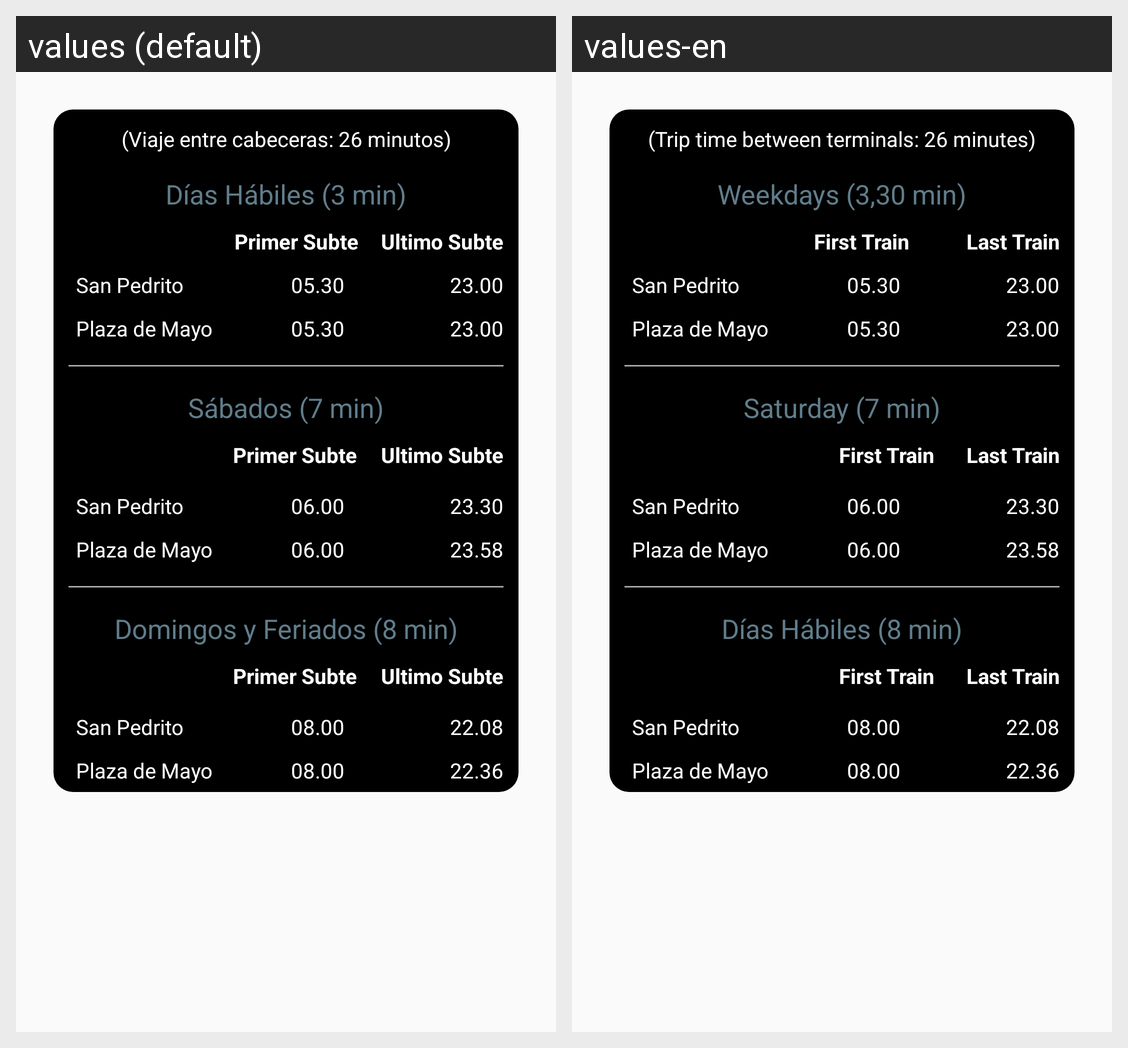

For this localized Android screen grid, give each drawn string resource with its value in every locale shown.
Android screen res/layout/dialog_timer_a.xml rendered under 2 locales, left to right: values (default), values-en. Device: Nexus 5 (rendered at 1080×1920; each locale shown at half size, 540×960, under a caption strip naming it); theme Theme.AppCompat.DayNight.NoActionBar.
Strings drawn on this screen, with the default value and each locale's value (text and hints the layout hard-codes, and strings that could not be matched under every locale, appear in the picture but are not listed):

cabeceras_a
  values: (Viaje entre cabeceras: 26 minutos)
  values-en: (Trip time between terminals: 26 minutes)

frecuencia_dias_habiles_a
  values: Días Hábiles (3 min)
  values-en: Weekdays (3,30 min)

primer_subte
  values: Primer Subte
  values-en: First Train

ultimo_subte
  values: Ultimo Subte
  values-en: Last Train

frecuencia_sabados_a
  values: Sábados (7 min)
  values-en: Saturday (7 min)

frecuencia_domingos_a
  values: Domingos y Feriados (8 min)
  values-en: Días Hábiles (8 min)
